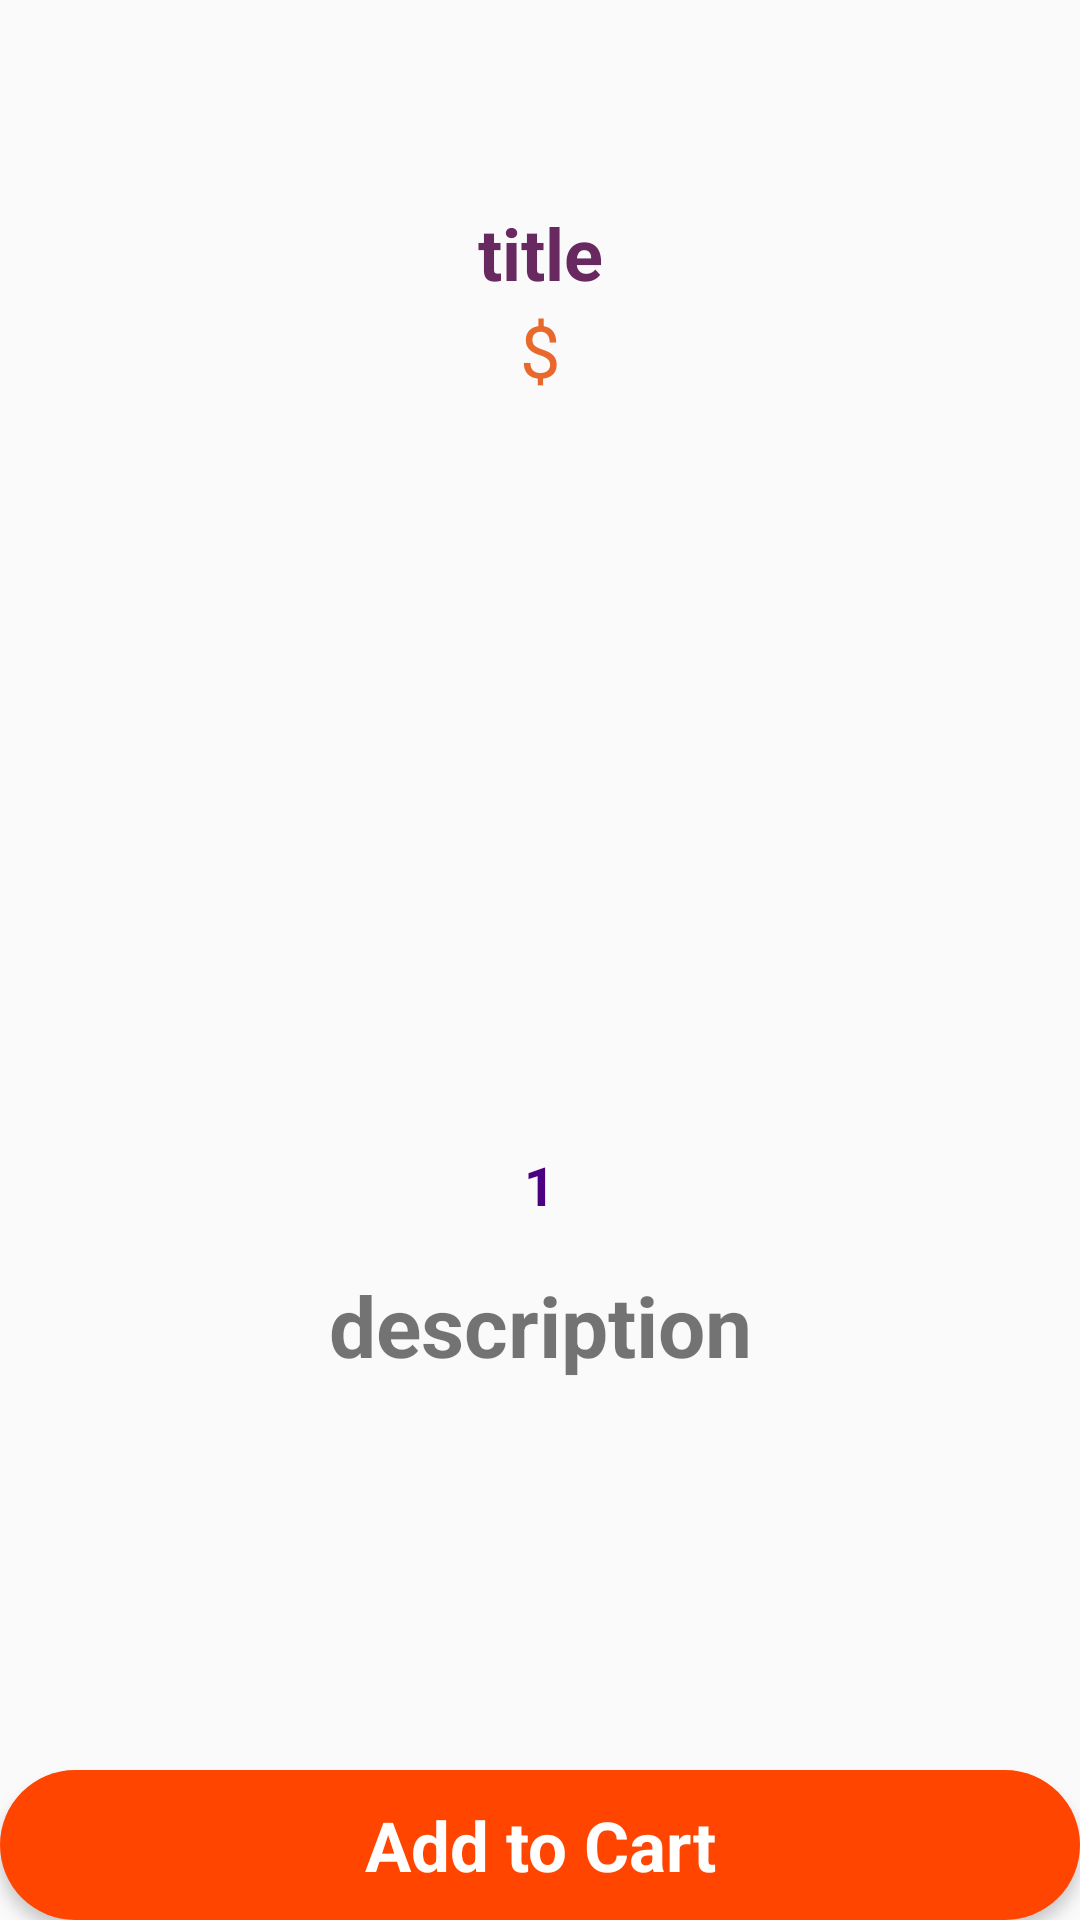

Here is an Android app screen rendered from its layout file. Give the layout XML and the strings, colors and styles it references.
<!-- AndroidManifest.xml: activity theme ShowDetailsTheme -->
<!-- res/layout/activity_search_detail.xml -->
<?xml version="1.0" encoding="utf-8"?>
<androidx.constraintlayout.widget.ConstraintLayout xmlns:android="http://schemas.android.com/apk/res/android"
    xmlns:app="http://schemas.android.com/apk/res-auto"
    xmlns:tools="http://schemas.android.com/tools"
    android:layout_width="match_parent"
    android:layout_height="match_parent"
    android:layout_margin="16dp"
    tools:context=".SearchDetailActivity">

    <ScrollView
        android:id="@+id/scrollView2"
        android:layout_width="match_parent"
        android:layout_height="match_parent">

        <LinearLayout
            android:layout_width="match_parent"
            android:layout_height="wrap_content"
            android:orientation="vertical">

            <TextView
                android:id="@+id/titleText"
                android:layout_width="match_parent"
                android:layout_height="wrap_content"
                android:layout_marginTop="68dp"
                android:text="title"
                android:textAlignment="center"
                android:textColor="#682860"
                android:textSize="24sp"
                android:textStyle="bold" />

            <TextView
                android:id="@+id/priceText"
                android:layout_width="match_parent"
                android:layout_height="wrap_content"
                android:text="$"
                android:textAlignment="center"
                android:textColor="#e9692c"
                android:textSize="24sp" />

            <ImageView
                android:id="@+id/picFood"
                android:layout_width="wrap_content"
                android:layout_height="250dp"
                app:srcCompat="@drawable/pic1"
                android:layout_gravity="center"/>

            <LinearLayout
                android:layout_width="match_parent"
                android:layout_height="match_parent"
                android:gravity="center"
                android:orientation="horizontal">

                <ImageView
                    android:id="@+id/minusBtn"
                    android:layout_width="wrap_content"
                    android:layout_height="wrap_content"
                    app:srcCompat="@drawable/minus" />

                <TextView
                    android:id="@+id/numberOrderText"
                    android:layout_width="wrap_content"
                    android:layout_height="wrap_content"
                    android:layout_marginStart="16dp"
                    android:layout_marginEnd="16dp"
                    android:text="1"
                    android:textAlignment="center"
                    android:textColor="#4b0082"
                    android:textSize="18sp"
                    android:textStyle="bold" />

                <ImageView
                    android:id="@+id/plusBtn"
                    android:layout_width="wrap_content"
                    android:layout_height="wrap_content"
                    app:srcCompat="@drawable/plus" />

            </LinearLayout>

            <TextView
                android:id="@+id/descriptionText"
                android:layout_width="match_parent"
                android:layout_height="wrap_content"
                android:layout_margin="16dp"
                android:text="description"
                android:textSize="28sp"
                android:textStyle="bold"
                android:textAlignment="center"/>

        </LinearLayout>
    </ScrollView>

    <TextView
        android:id="@+id/addToCartBtn"
        android:layout_width="0dp"
        android:layout_height="50dp"
        android:background="@drawable/background_btn"
        android:elevation="3dp"
        android:gravity="center"
        android:text="Add to Cart"
        android:textColor="#ffffff"
        android:textSize="23sp"
        android:textStyle="bold"
        app:layout_constraintBottom_toBottomOf="@+id/scrollView2"
        app:layout_constraintEnd_toEndOf="parent"
        app:layout_constraintStart_toStartOf="parent" />
</androidx.constraintlayout.widget.ConstraintLayout>
<!-- resources referenced by this layout -->
<resources>
  <!-- drawable background_btn (drawable) -->
  <?xml version="1.0" encoding="utf-8"?>
  <selector xmlns:android="http://schemas.android.com/apk/res/android">
      <item>
          <shape android:shape="rectangle">
              <solid android:color="#ff4500"/>
              <corners android:radius="50dp"/>
          </shape>
      </item>
  </selector>
  <!-- drawable pic1: png bitmap (drawable, 195435 bytes) -->
  <style name="ShowDetailsTheme" parent="Theme.AppCompat.Light.DarkActionBar">
          <item name="colorPrimary">#f94d00</item>
          <item name="android:textColorPrimary">#FFFFFF</item>
          <item name="colorControlNormal">#FFFFFF</item>
          <item name="android:statusBarColor">#f94d00</item>
      </style>
</resources>
